Run: headless pygame with SDL's dummy video driver; simulated clock (each Clock.tick advances the game by its frame time, no real sleeping); random seed 0; keys injected as events and as key.get_pressed() state; mouse plan: one left click at the window centre at the start of phase 2, then a move to the lower-right quarter at the start of phase 3.
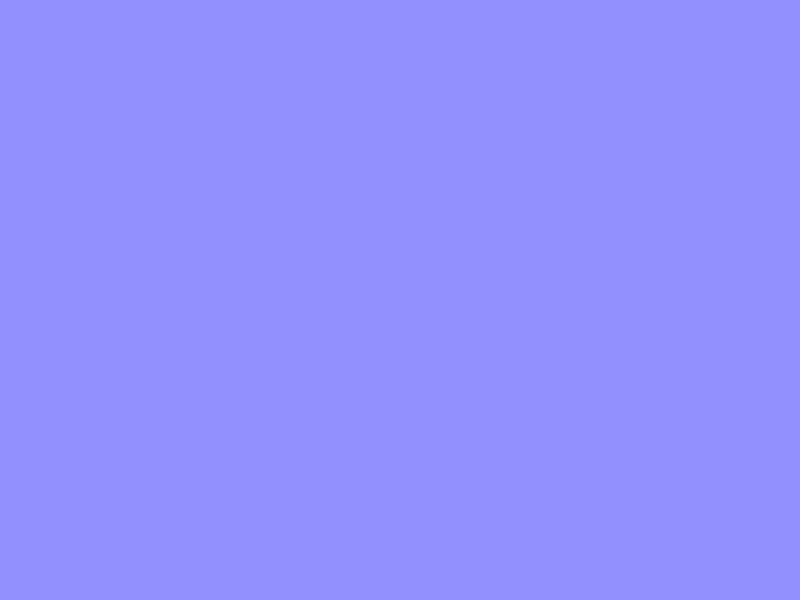
Frame 1 of 4 · flips 1–60 · no input
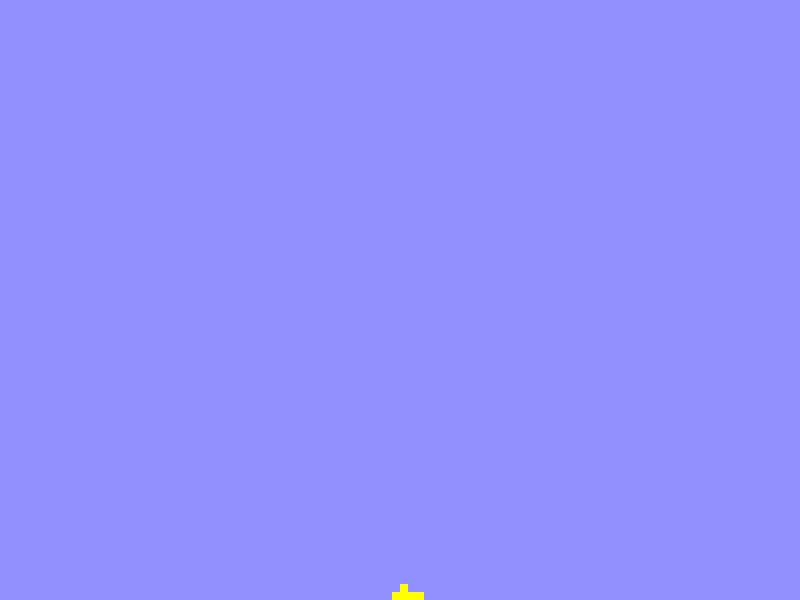
Frame 2 of 4 · flips 61–180 · clicked the window centre · tapped SPACE, RETURN · held RIGHT (→), D
Frame 3 of 4 · flips 181–300 · moved the mouse to the lower-right quarter · held DOWN (↓), S · screen unchanged from frame 2, image omitted
Frame 4 of 4 · flips 301–420 · held LEFT (←), A, UP (↑), W · screen unchanged from frame 3, image omitted

The pygame program that drew these frames:

import pygame
import pygame.gfxdraw
pygame.init()
width,height = 800,600
win = pygame.display.set_mode((width,height))



blocks = []
gridsize = 8
clock = pygame.time.Clock()
maxHe = (height - gridsize) // gridsize
maxWi = (width - gridsize) // gridsize
x,y = 30,10
dead = True
lx = 10
ly = 10
def Clacultae(maxHe,maxWi,xpos,ypos,static,blocks):
        if ypos < maxHe and [xpos,ypos + 1,1,0] not in blocks and [xpos,ypos + 1,2,0] not in blocks:
                        ypos += 1
                        static = 1
        elif ypos < maxHe and xpos < maxWi and [xpos + 1,ypos + 1,1,0] not in blocks and [xpos + 1,ypos + 1,2,0] not in blocks and [xpos + 1,ypos,2,0] not in blocks:
                        xpos += 1
                        ypos += 1
                        static = 1
        elif ypos < maxHe and xpos > 0 and [xpos - 1,ypos + 1,1,0] not in blocks and [xpos - 1,ypos + 1,2,0] not in blocks and [xpos - 1,ypos,2,0] not in blocks:
                xpos -= 1
                ypos += 1
                static = 1
        else:
                static = 0
        
        return xpos,ypos,static
      
while True:
    mKEY = pygame.mouse.get_pressed()
    win.fill((146,144,255))
    pygame.display.set_caption(str(clock.get_fps()))
    for g in pygame.event.get():
        if g.type == pygame.KEYDOWN:
              if g.key == pygame.K_SPACE:
                    dead = False        
        if g.type == pygame.QUIT:
            print(len(blocks))
            pygame.quit()
    if mKEY[0]:
        m = pygame.mouse.get_pos()
        if [m[0] //gridsize,m[1]//gridsize,2,0]:
               if [m[0] //gridsize,m[1]//gridsize,1,1] not in blocks:
                        blocks.append([m[0] //gridsize,m[1]//gridsize,1,1])
    if mKEY[2]:
        m = pygame.mouse.get_pos()
        
        if [m[0] //gridsize,m[1]//gridsize,2,0] not in blocks:
               if [m[0] //gridsize,m[1]//gridsize,1,1] not in blocks :
                        blocks.append([m[0] //gridsize,m[1]//gridsize,2,0])
    
    for i in blocks:
        if i[2] == 1:
                if i[3] == 1:
                        i[0],i[1],i[3] = Clacultae(maxHe,maxWi,i[0],i[1],i[3],blocks)
                pygame.draw.rect(win,(255,255,0),(i[0]* gridsize,i[1] * gridsize,gridsize,gridsize))
        if i[2] == 2:
             pygame.draw.rect(win,(107,109,0),(i[0] * gridsize,i[1]*gridsize,gridsize,gridsize))
    pygame.display.flip()
    clock.tick(1000000000000000000)

#1 - sand
#2 - stone
b = [                                                                                                             [16, 10, 1 ,1,1], [17, 10, 1 ,1,1], [18, 10, 1 ,1,1], [19, 10, 1 ,1,1],
                                                            [13, 11, 1 ,1,2]                  , [15, 11, 1 ,1,1], [16, 11, 1 ,1,1], [17, 11, 1 ,1,1], [18, 11, 1 ,1,1], [19, 11, 1 ,1,1], [20, 11, 1 ,1,1],                   [22, 11, 1 ,1,2], 
                        [11, 12, 1 ,1,2], [12, 12, 1 ,1,2], [13, 12, 1 ,1,2], [14, 12, 1 ,1,3], [15, 12, 1 ,1,2], [16, 12, 1 ,1,3], [17, 12, 1 ,1,2], [18, 12, 1 ,1,2], [19, 12, 1 ,1,3], [20, 12, 1 ,1,2], [21, 12, 1 ,1,3], [22, 12, 1 ,1,2], [23, 12, 1 ,1,2], [24, 12, 1 ,1,2],
                        [11, 13, 1 ,1,2], [12, 13, 1 ,1,2], [13, 13, 1 ,1,3], [14, 13, 1 ,1,3], [15, 13, 1 ,1,2], [16, 13, 1 ,1,3], [17, 13, 1 ,1,2], [18, 13, 1 ,1,2], [19, 13, 1 ,1,3], [20, 13, 1 ,1,2], [21, 13, 1 ,1,3], [22, 13, 1 ,1,3], [23, 13, 1 ,1,2], [24, 13, 1 ,1,2],
                        [11, 14, 1 ,1,2], [12, 14, 1 ,1,2], [13, 14, 1 ,1,3], [14, 14, 1 ,1,3], [15, 14, 1 ,1,3], [16, 14, 1 ,1,2], [17, 14, 1 ,1,2], [18, 14, 1 ,1,2], [19, 14, 1 ,1,2], [20, 14, 1 ,1,3], [21, 14, 1 ,1,3], [22, 14, 1 ,1,3], [23, 14, 1 ,1,2], [24, 14, 1 ,1,2],
                                                            [13, 15, 1 ,1,3], [14, 15, 1 ,1,3], [15, 15, 1 ,1,3], [16, 15, 1 ,1,3], [17, 15, 1 ,1,2], [18, 15, 1 ,1,2], [19, 15, 1 ,1,3], [20, 15, 1 ,1,3], [21, 15, 1 ,1,3], [22, 15, 1 ,1,3],
                                                                              [14, 16, 1 ,1,3], [15, 16, 1 ,1,2], [16, 16, 1 ,1,3], [17, 16, 1 ,1,3], [18, 16, 1 ,1,3], [19, 16, 1 ,1,3], [20, 16, 1 ,1,2], [21, 16, 1 ,1,3],
                                                                              [14, 17, 1 ,1,3], [15, 17, 1 ,1,2], [16, 17, 1 ,1,2], [17, 17, 1 ,1,2], [18, 17, 1 ,1,2], [19, 17, 1 ,1,2], [20, 17, 1 ,1,2], [21, 17, 1 ,1,3],
                                                            [13, 18, 1 ,1,1], [14, 18, 1 ,1,1], [15, 18, 1 ,1,1], [16, 18, 1 ,1,2], [17, 18, 1 ,1,2], [18, 18, 1 ,1,2], [19, 18, 1 ,1,2], [20, 18, 1 ,1,1], [21, 18, 1 ,1,1], [22, 18, 1 ,1,1],
                                          [12, 19, 1 ,1,3], [13, 19, 1 ,1,3], [14, 19, 1 ,1,1], [15, 19, 1 ,1,1], [16, 19, 1 ,1,3], [17, 19, 1 ,1,3], [18, 19, 1 ,1,3], [19, 19, 1 ,1,3], [20, 19, 1 ,1,1], [21, 19, 1 ,1,1], [22, 19, 1 ,1,3], [23, 19, 1 ,1,3],
                                          [12, 20, 1 ,1,3], [13, 20, 1 ,1,3], [14, 20, 1 ,1,3], [15, 20, 1 ,1,1], [16, 20, 1 ,1,1], [17, 20, 1 ,1,3], [18, 20, 1 ,1,3], [19, 20, 1 ,1,1], [20, 20, 1 ,1,1], [21, 20, 1 ,1,3], [22, 20, 1 ,1,3], [23, 20, 1 ,1,3],
                                          [12, 21, 1 ,1,3], [13, 21, 1 ,1,3], [14, 21, 1 ,1,3], [15, 21, 1 ,1,1], [16, 21, 1 ,1,2], [17, 21, 1 ,1,1], [18, 21, 1 ,1,1], [19, 21, 1 ,1,2], [20, 21, 1 ,1,1], [21, 21, 1 ,1,3], [22, 21, 1 ,1,3], [23, 21, 1 ,1,3],
                                          [12, 22, 1 ,1,3], [13, 22, 1 ,1,3], [14, 22, 1 ,1,3], [15, 22, 1 ,1,1], [16, 22, 1 ,1,1], [17, 22, 1 ,1,1], [18, 22, 1 ,1,1], [19, 22, 1 ,1,1], [20, 22, 1 ,1,1], [21, 22, 1 ,1,3], [22, 22, 1 ,1,3], [23, 22, 1 ,1,3],
                                                            [13, 23, 1 ,1,3], [14, 23, 1 ,1,3], [15, 23, 1 ,1,1], [16, 23, 1 ,1,1], [17, 23, 1 ,1,1], [18, 23, 1 ,1,1], [19, 23, 1 ,1,1], [20, 23, 1 ,1,1], [21, 23, 1 ,1,3], [22, 23, 1 ,1,3] ]
